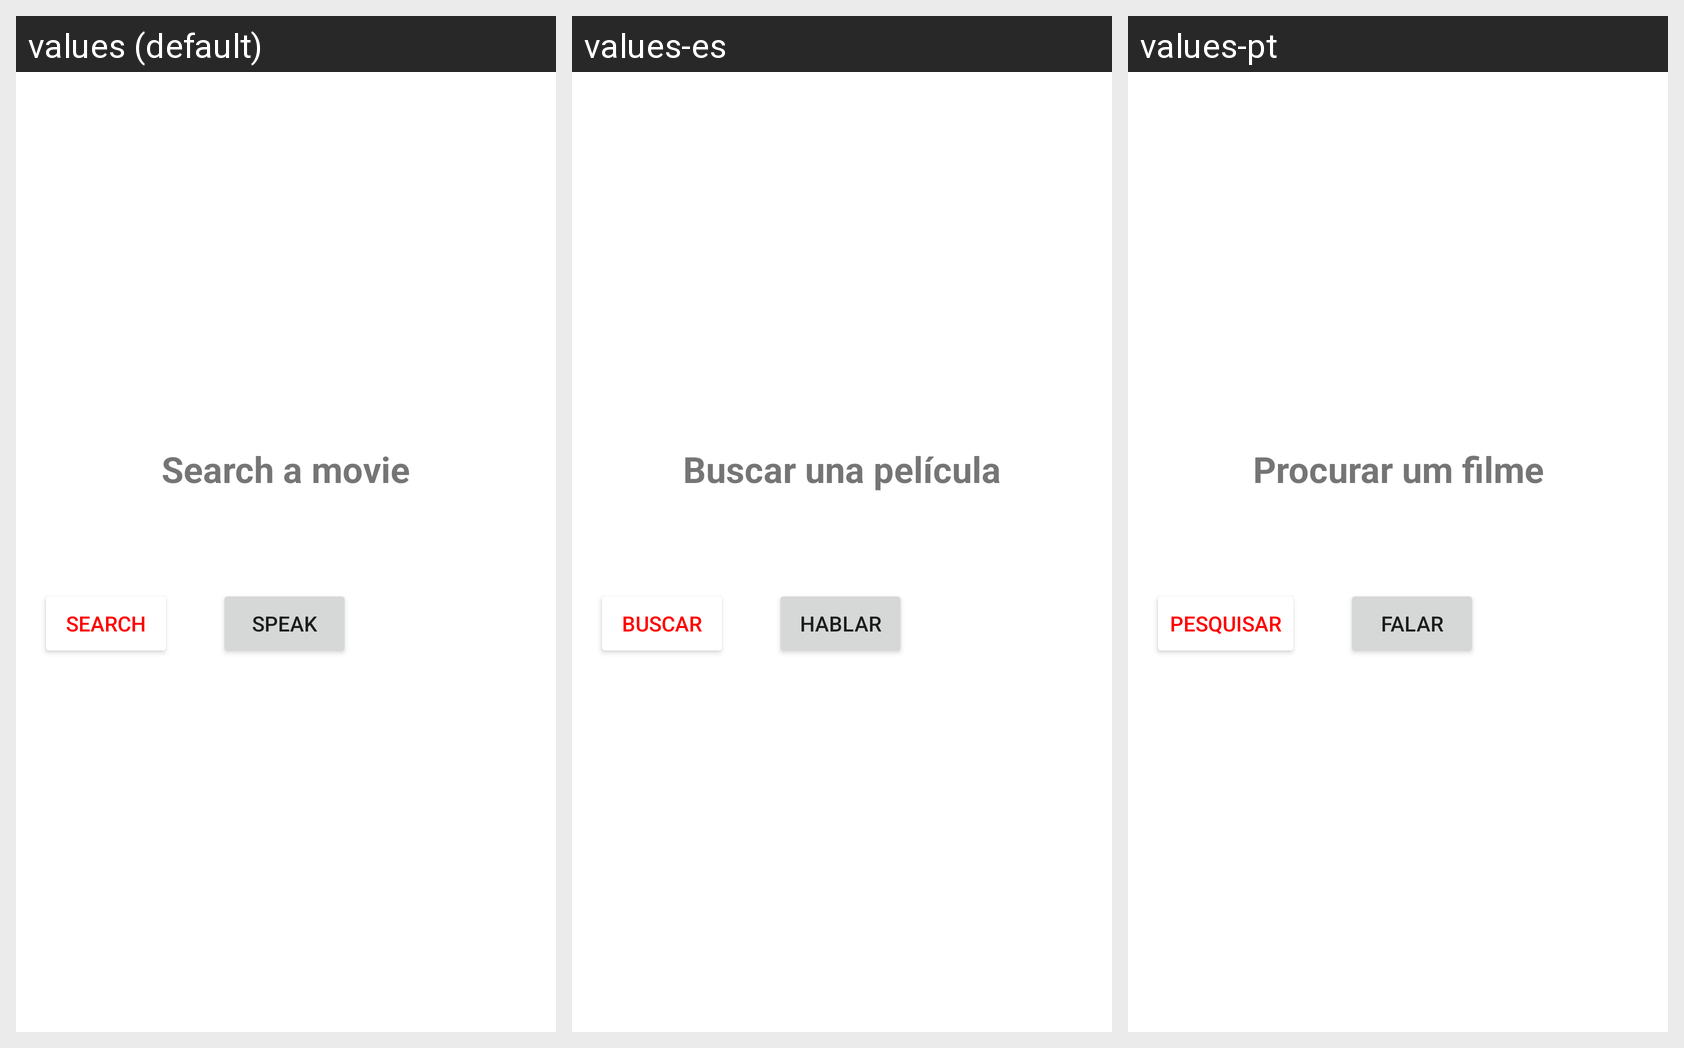

Locale-by-locale string values for the Android screen shown in this grid:
Android screen res/layout/voice_search_dialog.xml rendered under 3 locales, left to right: values (default), values-es, values-pt. Device: Nexus 5 (rendered at 1080×1920; each locale shown at half size, 540×960, under a caption strip naming it); theme Theme.Cinemas_App.
Strings drawn on this screen, with the default value and each locale's value (text and hints the layout hard-codes, and strings that could not be matched under every locale, appear in the picture but are not listed):

search_movie
  values: Search a movie
  values-es: Buscar una película
  values-pt: Procurar um filme

search_button
  values: Search
  values-es: Buscar
  values-pt: Pesquisar

start_voice_input
  values: Speak
  values-es: Hablar
  values-pt: Falar
